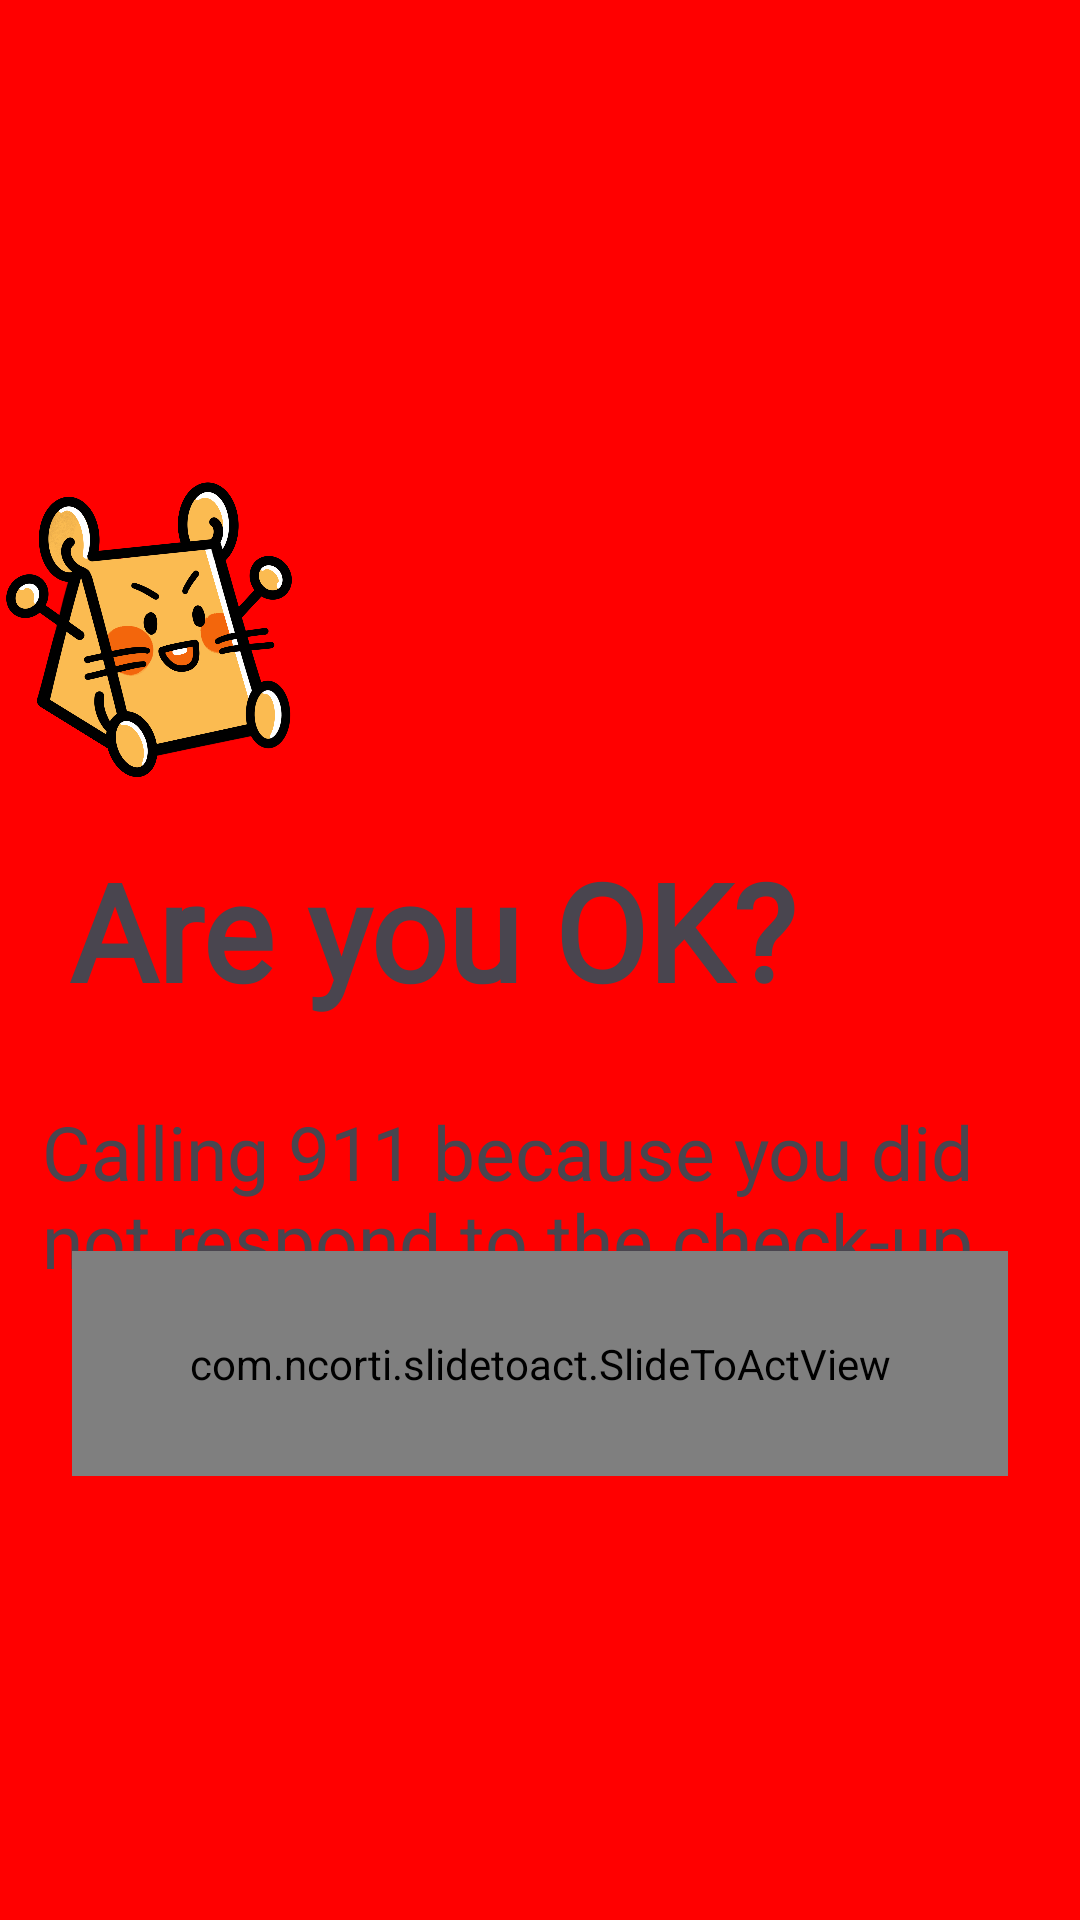

Layout XML and referenced resources for this Android screen:
<!-- AndroidManifest.xml: application theme Theme.MyApplication -->
<!-- res/layout/activity_full_screen_escalation.xml -->
<?xml version="1.0" encoding="utf-8"?>
<androidx.constraintlayout.widget.ConstraintLayout xmlns:android="http://schemas.android.com/apk/res/android"
    xmlns:app="http://schemas.android.com/apk/res-auto"
    xmlns:tools="http://schemas.android.com/tools"
    android:id="@+id/main"
    android:layout_width="match_parent"
    android:layout_height="match_parent"
    android:background="#FF0000"
    tools:context=".ui.FullScreenEscalationNotification">


    <ImageView
        android:id="@+id/logo"
        android:layout_width="100dp"
        android:layout_height="100dp"
        android:layout_marginTop="160dp"
        android:src="@drawable/logo"
        app:layout_constraintTop_toTopOf="parent"
        tools:layout_editor_absoluteX="49dp" />

    <TextView
        android:id="@+id/escalationText"
        android:layout_width="291dp"
        android:layout_height="75dp"
        android:layout_marginTop="20dp"
        android:fontFamily="@font/quicksand"
        android:text="Are you OK?"
        android:textSize="45sp"
        android:textStyle="bold"
        app:layout_constraintEnd_toEndOf="parent"
        app:layout_constraintHorizontal_bias="0.333"
        app:layout_constraintStart_toStartOf="parent"
        app:layout_constraintTop_toBottomOf="@+id/logo" />

    <TextView
        android:id="@+id/escalationDescription"
        android:layout_width="332dp"
        android:layout_height="70dp"
        android:layout_marginTop="12dp"
        android:text="Calling 911 because you did not respond to the check-up"
        android:textSize="25sp"
        app:layout_constraintEnd_toEndOf="parent"
        app:layout_constraintStart_toStartOf="parent"
        app:layout_constraintTop_toBottomOf="@+id/escalationText" />

    <com.ncorti.slidetoact.SlideToActView
        android:id="@+id/swipe_btn"
        android:layout_width="312dp"
        android:layout_height="75dp"
        android:layout_marginStart="20dp"
        android:layout_marginEnd="20dp"
        android:layout_marginBottom="148dp"

        app:layout_constraintBottom_toBottomOf="parent"
        app:layout_constraintEnd_toEndOf="parent"
        app:layout_constraintHorizontal_bias="0.491"
        app:layout_constraintStart_toStartOf="parent"
        app:layout_constraintTop_toBottomOf="@+id/escalationDescription"
        app:layout_constraintVertical_bias="1.0"

        app:outer_color="#064200"
        app:inner_color="#FFFFFF"
        app:border_radius="25dp"
        app:text="          DO NOT CALL 911, I'M OK"
        app:text_size="18sp"
        app:slider_locked="false" />



</androidx.constraintlayout.widget.ConstraintLayout>
<!-- resources referenced by this layout -->
<resources>
  <!-- drawable logo: png bitmap (drawable, 628419 bytes) -->
  <style name="Theme.MyApplication" parent="Base.Theme.MyApplication" />
  <style name="Base.Theme.MyApplication" parent="Theme.Material3.DayNight.NoActionBar">
          <item name="colorPrimary">#000000</item>
      </style>
</resources>
